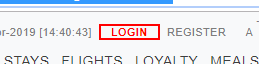
Workflow: NewActivity

Step 1 [try]: click on the link

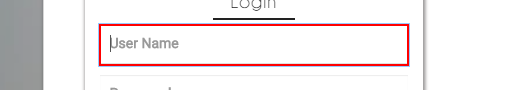
Step 2: type [username] into the text box

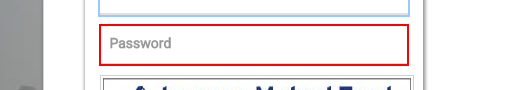
Step 3: type a value into the text box 'pwd'

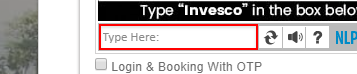
Step 4: type [capacaha] into the text box

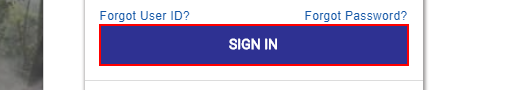
Step 5: click on the button
